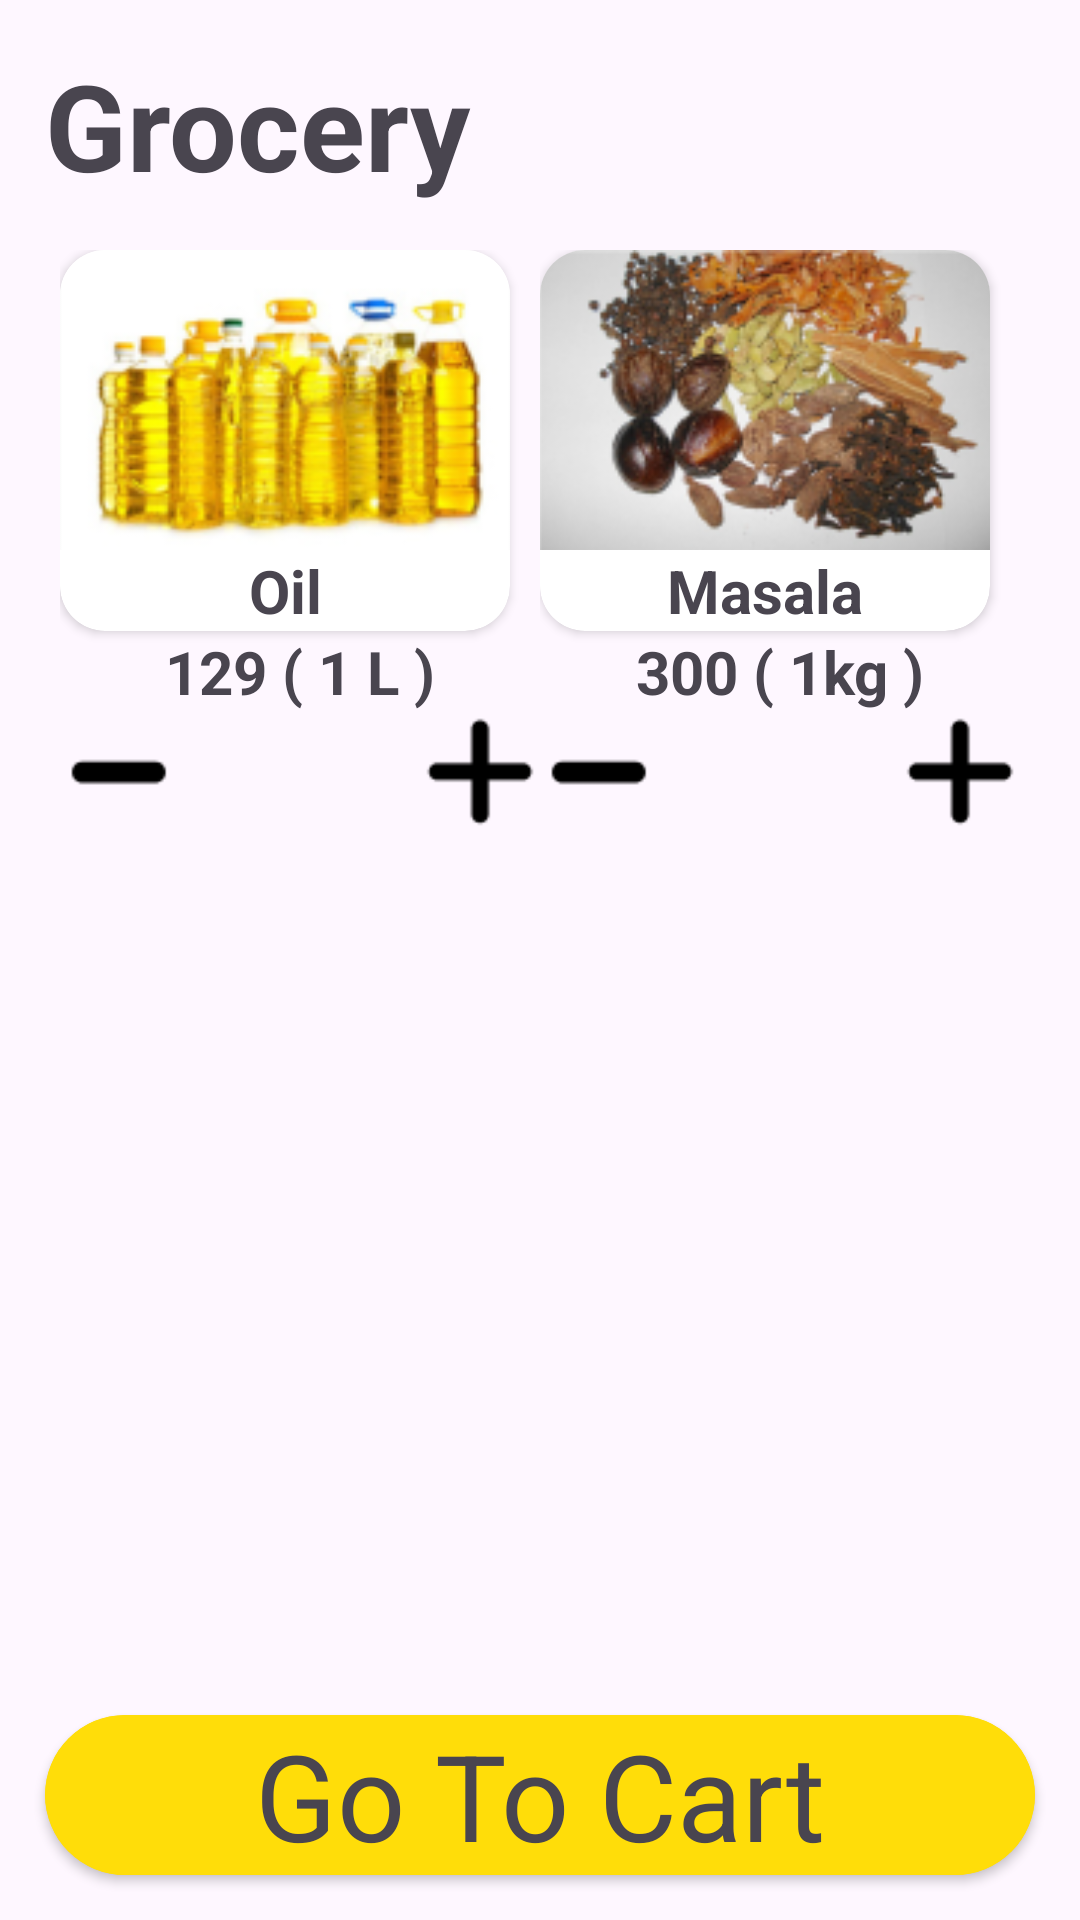

Android layout source for this screen:
<!-- AndroidManifest.xml: application theme Theme.F2d -->
<!-- res/layout/activity_grocery.xml -->
<?xml version="1.0" encoding="utf-8"?>
<RelativeLayout xmlns:android="http://schemas.android.com/apk/res/android"
    xmlns:app="http://schemas.android.com/apk/res-auto"
    xmlns:tools="http://schemas.android.com/tools"
    android:layout_width="match_parent"
    android:layout_height="match_parent"
    tools:context=".GroceryActivity">

    <TextView
        android:textStyle="bold"
        android:id="@+id/cat_name"
        android:layout_width="match_parent"
        android:layout_height="wrap_content"
        android:layout_marginStart="15dp"
        android:layout_marginTop="15dp"
        android:layout_marginEnd="15dp"
        android:layout_marginBottom="15dp"
        android:text="Grocery"
        android:textSize="40dp" />

    <ScrollView
        android:layout_below="@id/cat_name"
        android:layout_width="match_parent"
        android:layout_height="wrap_content">

        <LinearLayout
            android:layout_width="match_parent"
            android:layout_height="wrap_content"
            android:orientation="vertical">

            <LinearLayout
                android:layout_width="match_parent"
                android:layout_height="wrap_content"
                android:layout_marginBottom="20dp"
                android:gravity="center"
                android:orientation="horizontal">

                <LinearLayout
                    android:layout_width="wrap_content"
                    android:layout_height="wrap_content"
                    android:orientation="vertical">

                    <androidx.cardview.widget.CardView
                        android:layout_width="wrap_content"
                        android:layout_height="wrap_content"
                        android:layout_marginRight="10dp"
                        app:cardCornerRadius="15dp">

                        <LinearLayout
                            android:layout_width="wrap_content"
                            android:layout_height="wrap_content"
                            android:layout_gravity="center"
                            android:gravity="center"
                            android:orientation="vertical">

                            <ImageView
                                android:src="@drawable/oil"
                                android:layout_width="150dp"
                                android:layout_height="100dp"
                                android:scaleType="centerCrop" />

                            <TextView
                                android:id="@+id/Grocery1"
                                android:layout_width="match_parent"
                                android:layout_height="wrap_content"
                                android:gravity="center"
                                android:text="Oil"
                                android:textSize="20dp"
                                android:textStyle="bold" />


                        </LinearLayout>

                    </androidx.cardview.widget.CardView>

                    <TextView
                        android:id="@+id/price_groc_1"
                        android:layout_width="match_parent"
                        android:layout_height="wrap_content"
                        android:gravity="center"
                        android:text="129 ( 1 L )"
                        android:textSize="20dp"
                        android:textStyle="bold" />

                    <LinearLayout
                        android:layout_width="match_parent"
                        android:layout_height="wrap_content"
                        android:orientation="horizontal">

                        <ImageView
                            android:id="@+id/minus_groc_1"
                            android:layout_width="40dp"
                            android:layout_height="40dp"
                            android:src="@drawable/minus" />

                        <TextView
                            android:gravity="center"
                            android:id="@+id/quantity_groc_1"
                            android:layout_width="80dp"
                            android:layout_height="40dp"
                            android:textSize="20dp"
                            android:textStyle="bold" />

                        <ImageView
                            android:id="@+id/plus_groc_1"
                            android:layout_width="40dp"
                            android:layout_height="40dp"
                            android:src="@drawable/add" />

                    </LinearLayout>

                </LinearLayout>


                <LinearLayout
                    android:layout_width="wrap_content"
                    android:layout_height="wrap_content"
                    android:orientation="vertical">

                    <androidx.cardview.widget.CardView
                        android:layout_width="wrap_content"
                        android:layout_height="wrap_content"
                        android:layout_marginRight="10dp"
                        app:cardCornerRadius="15dp">

                        <LinearLayout
                            android:layout_width="wrap_content"
                            android:layout_height="wrap_content"
                            android:layout_gravity="center"
                            android:gravity="center"
                            android:orientation="vertical">

                            <ImageView
                                android:src="@drawable/masala"
                                android:layout_width="150dp"
                                android:layout_height="100dp"
                                android:scaleType="centerCrop" />

                            <TextView
                                android:id="@+id/Grocery2"
                                android:layout_width="match_parent"
                                android:layout_height="wrap_content"
                                android:gravity="center"
                                android:text="Masala"
                                android:textSize="20dp"
                                android:textStyle="bold" />


                        </LinearLayout>

                    </androidx.cardview.widget.CardView>

                    <TextView
                        android:id="@+id/price_groc_2"
                        android:layout_width="match_parent"
                        android:layout_height="wrap_content"
                        android:gravity="center"
                        android:text="300 ( 1kg )"
                        android:textSize="20dp"
                        android:textStyle="bold" />


                    <LinearLayout
                        android:layout_width="match_parent"
                        android:layout_height="wrap_content"
                        android:orientation="horizontal">

                        <ImageView
                            android:id="@+id/minus_groc_2"
                            android:layout_width="40dp"
                            android:layout_height="40dp"
                            android:src="@drawable/minus" />

                        <TextView
                            android:gravity="center"
                            android:id="@+id/quantity_groc_2"
                            android:layout_width="80dp"
                            android:layout_height="40dp"
                            android:textSize="20dp"
                            android:textStyle="bold" />

                        <ImageView
                            android:id="@+id/plus_groc_2"
                            android:layout_width="40dp"
                            android:layout_height="40dp"
                            android:src="@drawable/add" />

                    </LinearLayout>

                </LinearLayout>

            </LinearLayout>


        </LinearLayout>


    </ScrollView>



    <androidx.cardview.widget.CardView
        android:layout_alignParentBottom="true"
        android:layout_width="match_parent"
        android:layout_height="wrap_content"
        android:layout_margin="15dp"
        android:backgroundTint="#FFDD09"
        app:cardCornerRadius="30dp">

        <TextView
            android:id="@+id/cart"
            android:layout_width="match_parent"
            android:layout_height="wrap_content"
            android:background="#FFDD09"
            android:gravity="center"

            android:text="Go To Cart"
            android:textSize="40dp" />

    </androidx.cardview.widget.CardView>


</RelativeLayout>
<!-- resources referenced by this layout -->
<resources>
  <!-- drawable add: png bitmap (drawable, 1740 bytes) -->
  <!-- drawable masala: png bitmap (drawable, 33699 bytes) -->
  <!-- drawable minus: png bitmap (drawable, 1607 bytes) -->
  <!-- drawable oil: png bitmap (drawable, 26262 bytes) -->
  <style name="Theme.F2d" parent="Base.Theme.F2d" />
  <style name="Base.Theme.F2d" parent="Theme.Material3.DayNight.NoActionBar">
          
          
      </style>
</resources>
